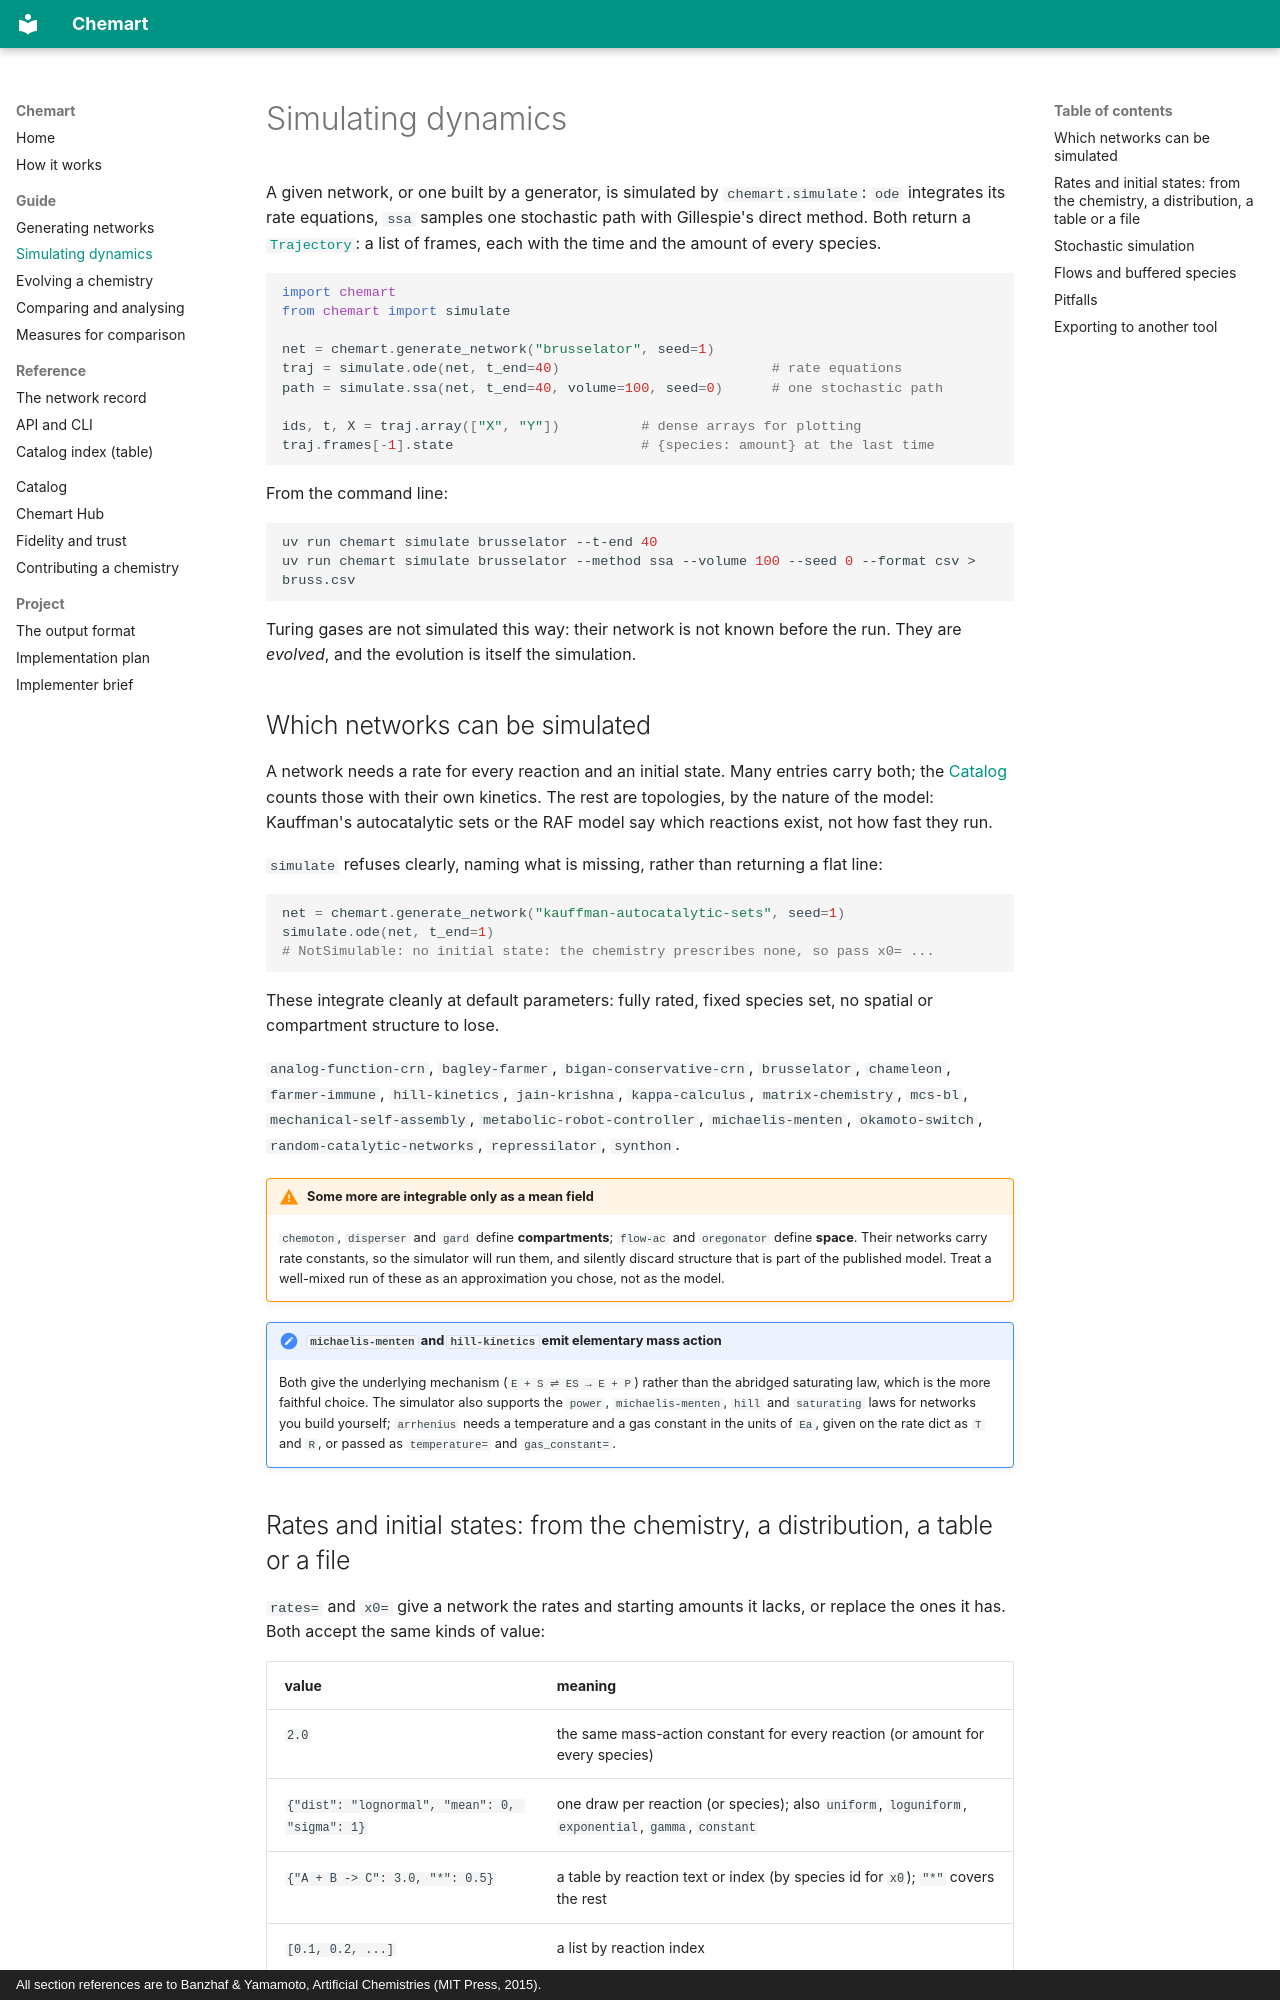

repository: MarcoTuc/Chemart · page: guide/simulating/index.html · generator: mkdocs · copyright: All section references are to Banzhaf & Yamamoto, Artificial Chemistries (MIT Press, 2015).

# Simulating dynamics

A given network, or one built by a generator, is simulated by `chemart.simulate`:
`ode` integrates its rate equations, `ssa` samples one stochastic path with
Gillespie's direct method. Both return a [`Trajectory`](../reference/record.md#the-trajectory-record):
a list of frames, each with the time and the amount of every species.

```python
import chemart
from chemart import simulate

net = chemart.generate_network("brusselator", seed=1)
traj = simulate.ode(net, t_end=40)                          # rate equations
path = simulate.ssa(net, t_end=40, volume=100, seed=0)      # one stochastic path

ids, t, X = traj.array(["X", "Y"])          # dense arrays for plotting
traj.frames[-1].state                       # {species: amount} at the last time
```

From the command line:

```bash
uv run chemart simulate brusselator --t-end 40
uv run chemart simulate brusselator --method ssa --volume 100 --seed 0 --format csv > bruss.csv
```

Turing gases are not simulated this way: their network is not known before the
run. They are *evolved*, and the evolution is itself the simulation.

## Which networks can be simulated

A network needs a rate for every reaction and an initial state. Many entries
carry both; the [Catalog](../catalog/index.md) counts those with their own
kinetics. The rest are topologies, by the nature of the model: Kauffman's
autocatalytic sets or the RAF model say which reactions exist, not how fast
they run.

`simulate` refuses clearly, naming what is missing, rather than returning a
flat line:

```python
net = chemart.generate_network("kauffman-autocatalytic-sets", seed=1)
simulate.ode(net, t_end=1)
# NotSimulable: no initial state: the chemistry prescribes none, so pass x0= ...
```

These integrate cleanly at default parameters: fully rated, fixed species set,
no spatial or compartment structure to lose.

`analog-function-crn`, `bagley-farmer`, `bigan-conservative-crn`, `brusselator`,
`chameleon`, `farmer-immune`, `hill-kinetics`, `jain-krishna`, `kappa-calculus`,
`matrix-chemistry`, `mcs-bl`, `mechanical-self-assembly`,
`metabolic-robot-controller`, `michaelis-menten`, `okamoto-switch`,
`random-catalytic-networks`, `repressilator`, `synthon`.

!!! warning "Some more are integrable only as a mean field"
    `chemoton`, `disperser` and `gard` define **compartments**; `flow-ac`
    and `oregonator` define **space**. Their networks carry rate constants, so
    the simulator will run them, and silently discard structure that is part
    of the published model. Treat a well-mixed run of these as an
    approximation you chose, not as the model.

!!! note "`michaelis-menten` and `hill-kinetics` emit elementary mass action"
    Both give the underlying mechanism (`E + S ⇌ ES → E + P`) rather than the
    abridged saturating law, which is the more faithful choice. The simulator
    also supports the `power`, `michaelis-menten`, `hill` and `saturating`
    laws for networks you build yourself; `arrhenius` needs a temperature and a
    gas constant in the units of `Ea`, given on the rate dict as `T` and `R`, or
    passed as `temperature=` and `gas_constant=`.
